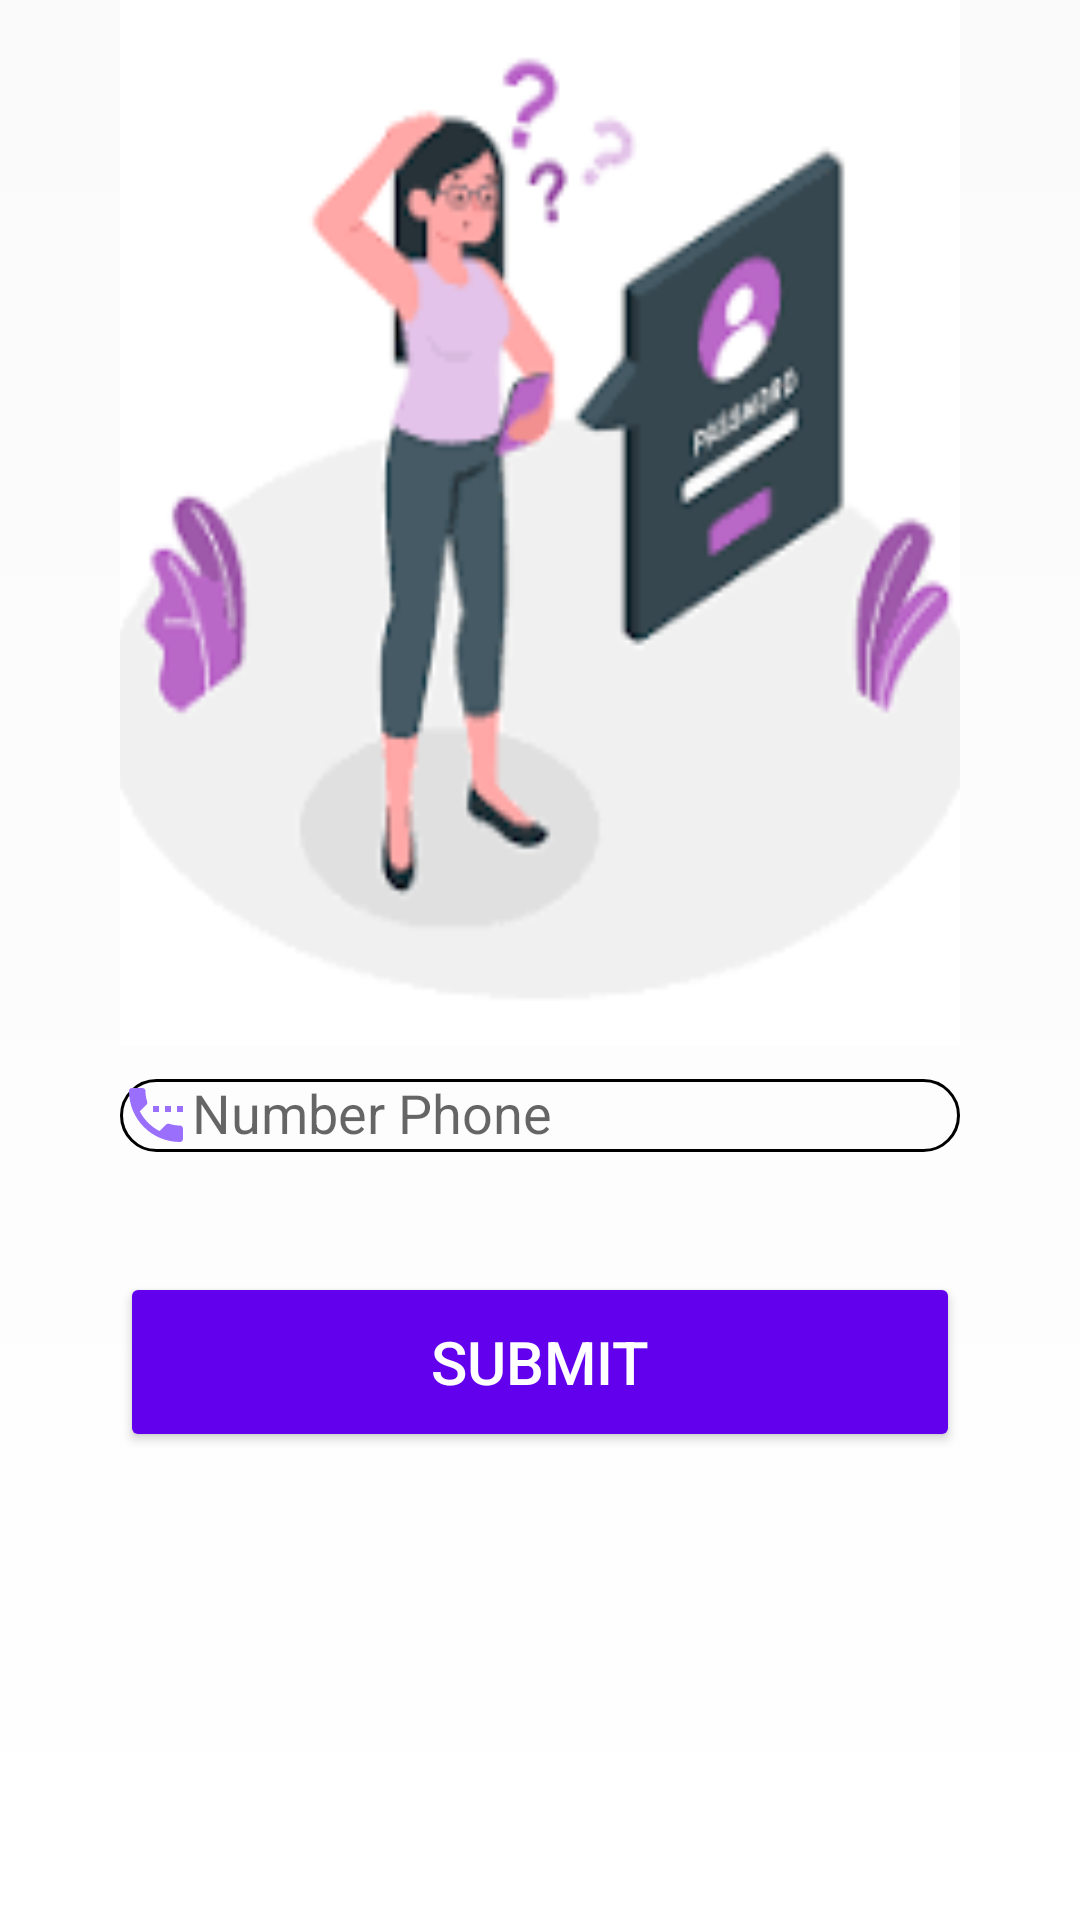

Produce the Android XML layout that renders to this screen, including the resource entries it uses.
<!-- AndroidManifest.xml: application theme Theme.BottomNavBar -->
<!-- res/layout/activity_forgetpassword.xml -->
<?xml version="1.0" encoding="utf-8"?>
<androidx.constraintlayout.widget.ConstraintLayout xmlns:android="http://schemas.android.com/apk/res/android"
    xmlns:app="http://schemas.android.com/apk/res-auto"
    xmlns:tools="http://schemas.android.com/tools"
    android:layout_width="match_parent"
    android:layout_height="match_parent"
    android:background="@drawable/gradient_color"
    android:paddingStart="20dp"
    android:paddingEnd="20dp">
    <Button
        android:id="@+id/btnReturn"
        style="@style/Widget.Material3.Button.IconButton"
        android:layout_width="wrap_content"
        android:layout_height="wrap_content"
        app:icon="@drawable/arrow_back"
        android:contentDescription="Return"
        app:layout_constraintStart_toStartOf="parent"
        app:layout_constraintTop_toTopOf="parent" />


    <LinearLayout
        android:layout_width="match_parent"
        android:layout_height="wrap_content"
        android:layout_centerInParent="true"
        android:layout_marginStart="20dp"
        android:layout_marginEnd="20dp"
        android:layout_marginBottom="163dp"
        android:orientation="vertical"
        app:layout_constraintBottom_toBottomOf="parent"
        app:layout_constraintEnd_toEndOf="parent"
        app:layout_constraintStart_toStartOf="parent"
        app:layout_constraintTop_toTopOf="parent">

        <ImageView
            android:layout_width="308dp"
            android:layout_height="355dp"
            android:layout_gravity="center"
            android:background="@drawable/forgetpassword"></ImageView>

        <com.google.android.material.textfield.TextInputLayout
            android:layout_width="match_parent"
            android:layout_height="wrap_content"
            android:paddingBottom="20dp">

            <com.google.android.material.textfield.TextInputEditText
                android:id="@+id/tiEmail"
                android:layout_width="match_parent"
                android:layout_height="wrap_content"
                android:background="@drawable/custom_textfield"
                android:hint="Number Phone"
                android:drawableStart="@drawable/phone"
                android:inputType="text"
                android:textColor="@android:color/black" />

        </com.google.android.material.textfield.TextInputLayout>

        <com.google.android.material.textfield.TextInputLayout
            android:layout_width="match_parent"
            android:layout_height="wrap_content"
            android:paddingBottom="20dp">


        </com.google.android.material.textfield.TextInputLayout>

        <Button
            android:id="@+id/btnResetPassword"
            android:layout_width="match_parent"
            android:layout_height="60dp"
            android:backgroundTint="@color/colorPrimary"
            android:text="Submit"
            android:textColor="@color/white"
            android:textSize="20sp" />
    </LinearLayout>



</androidx.constraintlayout.widget.ConstraintLayout>
<!-- resources referenced by this layout -->
<resources>
  <color name="white">#FFFFFFFF</color>
  <!-- drawable arrow_back (drawable) -->
  <vector android:autoMirrored="true" android:height="24dp"
      android:tint="#9A6FFC" android:viewportHeight="24"
      android:viewportWidth="24" android:width="24dp" xmlns:android="http://schemas.android.com/apk/res/android">
      <path android:fillColor="@android:color/white" android:pathData="M11.67,3.87L9.9,2.1 0,12l9.9,9.9 1.77,-1.77L3.54,12z"/>
  </vector>
  <!-- drawable custom_textfield (drawable) -->
  <?xml version="1.0" encoding="utf-8"?>
  <shape xmlns:android="http://schemas.android.com/apk/res/android"
      android:shape="rectangle">
      <solid android:color="@color/transparent" />
      <corners android:radius="50dp" />
      <stroke
          android:color="#000000"
      android:width="1dp" />
  </shape>
  <!-- drawable forgetpassword: png bitmap (drawable, 5711 bytes) -->
  <!-- drawable gradient_color (drawable) -->
  <?xml version="1.0" encoding="utf-8"?>
  <selector xmlns:android="http://schemas.android.com/apk/res/android">
      <item>
          <shape>
              <gradient
                  android:angle="90"
                  android:startColor="@color/white"
                  android:endColor="@color/Secondary"
                  android:type="linear" />
          </shape>
      </item>
  </selector>
  <!-- drawable phone (drawable) -->
  <vector android:height="24dp" android:tint="#9A6FFC"
      android:viewportHeight="24" android:viewportWidth="24"
      android:width="24dp" xmlns:android="http://schemas.android.com/apk/res/android">
      <path android:fillColor="@android:color/white" android:pathData="M13,9h-2v2h2L13,9zM17,9h-2v2h2L17,9zM20,15.5c-1.25,0 -2.45,-0.2 -3.57,-0.57 -0.35,-0.11 -0.74,-0.03 -1.02,0.24l-2.2,2.2c-2.83,-1.44 -5.15,-3.75 -6.59,-6.58l2.2,-2.21c0.28,-0.27 0.36,-0.66 0.25,-1.01C8.7,6.45 8.5,5.25 8.5,4c0,-0.55 -0.45,-1 -1,-1L4,3c-0.55,0 -1,0.45 -1,1 0,9.39 7.61,17 17,17 0.55,0 1,-0.45 1,-1v-3.5c0,-0.55 -0.45,-1 -1,-1zM19,9v2h2L21,9h-2z"/>
  </vector>
  <style name="Theme.BottomNavBar" parent="Theme.AppCompat.Light.DarkActionBar">
          
          
      </style>
  <!-- not gathered from this repository: default colours our renderer supplied (Android Studio template values) -->
  <color name="colorPrimary">#FF6200EE</color>
</resources>
